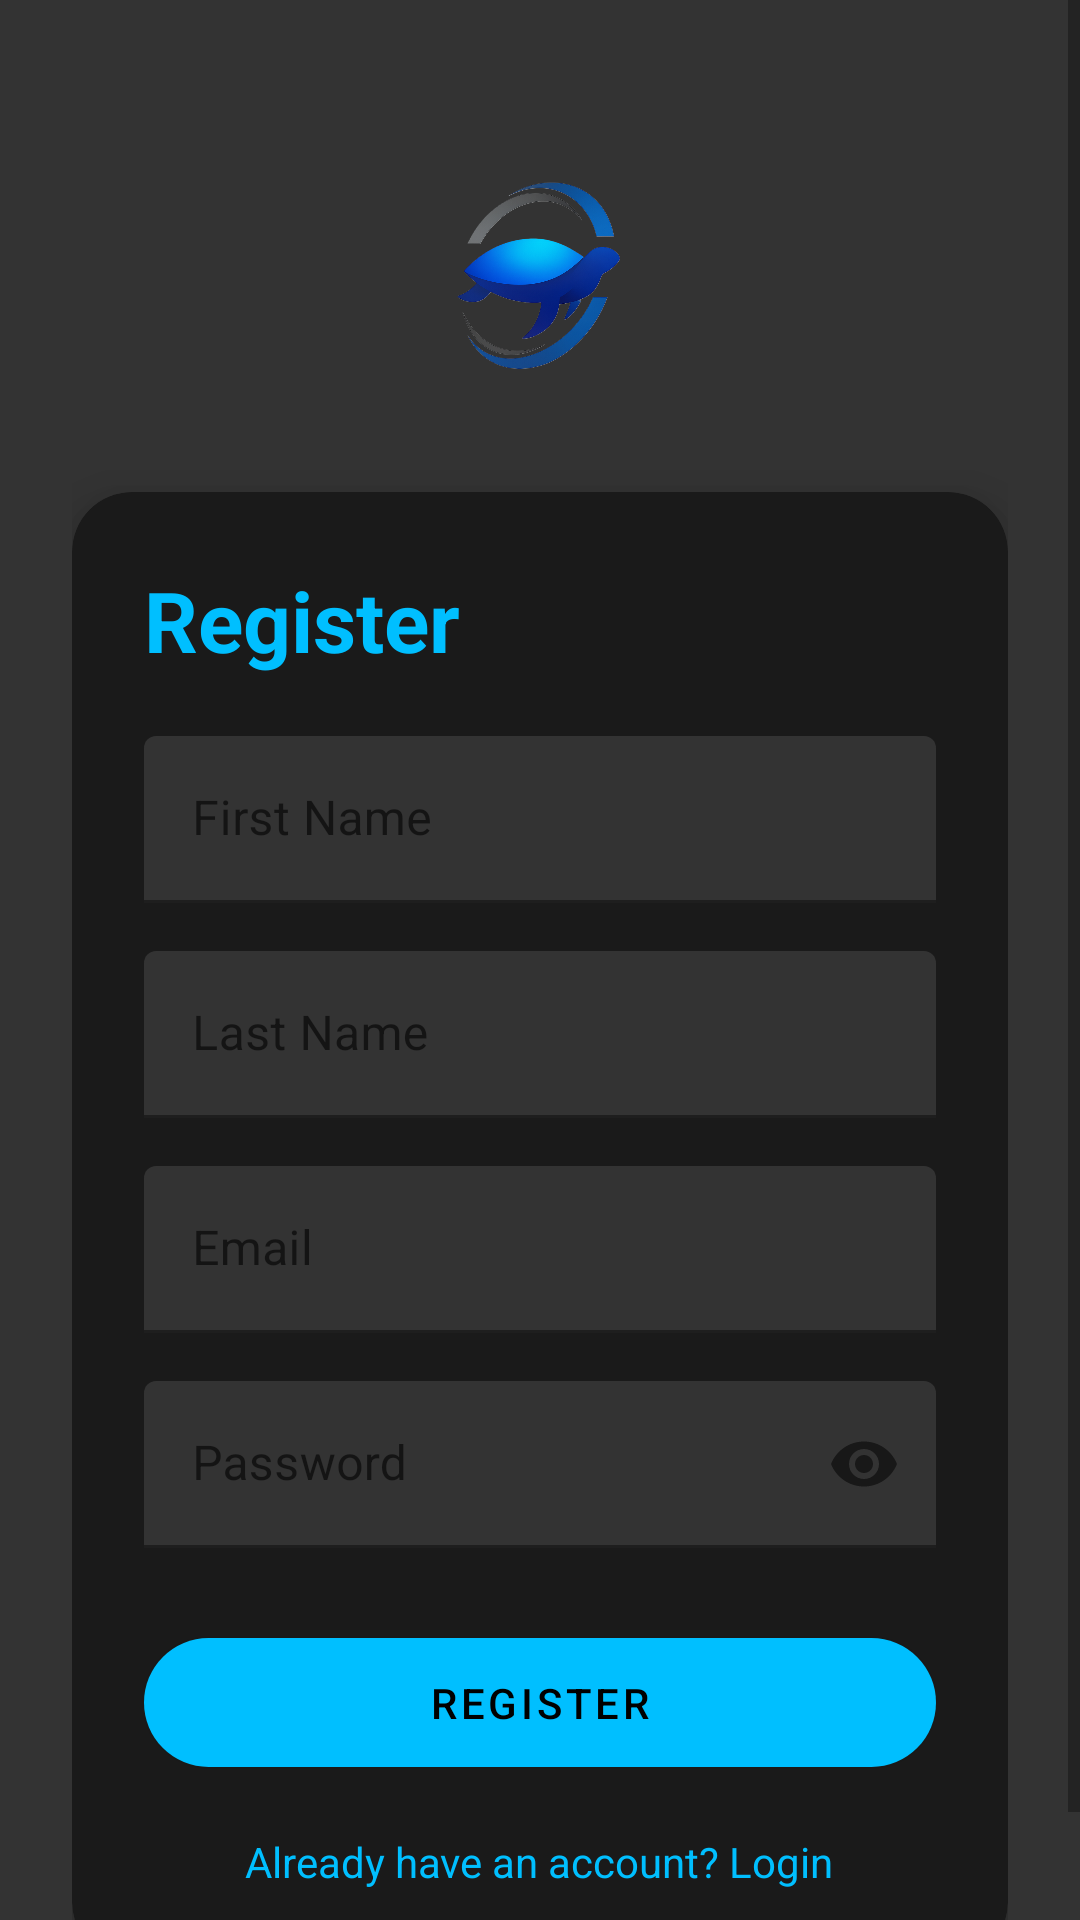

The Android layout XML behind this screen, and the referenced resources:
<!-- AndroidManifest.xml: application theme Theme.NyamatsiApp -->
<!-- res/layout/activity_register.xml -->
<?xml version="1.0" encoding="utf-8"?>
<ScrollView xmlns:android="http://schemas.android.com/apk/res/android"
    xmlns:app="http://schemas.android.com/apk/res-auto"
    android:layout_width="match_parent"
    android:layout_height="match_parent"
    android:background="#333333"
    android:fillViewport="true">

    <LinearLayout
        android:layout_width="match_parent"
        android:layout_height="wrap_content"
        android:orientation="vertical"
        android:padding="24dp">

        
        <ImageView
            android:id="@+id/registerLogo"
            android:layout_width="150dp"
            android:layout_height="100dp"
            android:layout_gravity="center_horizontal"
            android:layout_marginTop="20dp"
            android:layout_marginBottom="20dp"
            android:scaleType="fitCenter"
            android:src="@drawable/nh_logo" />

        
        <com.google.android.material.card.MaterialCardView
            android:layout_width="match_parent"
            android:layout_height="wrap_content"
            app:cardBackgroundColor="#1A1A1A"
            app:cardCornerRadius="20dp"
            app:cardElevation="10dp">

            <LinearLayout
                android:layout_width="match_parent"
                android:layout_height="wrap_content"
                android:orientation="vertical"
                android:padding="24dp">

                
                <TextView
                    android:layout_width="wrap_content"
                    android:layout_height="wrap_content"
                    android:text="Register"
                    android:textColor="#00BFFF"
                    android:textSize="28sp"
                    android:textStyle="bold"
                    android:layout_marginBottom="20dp"/>

                
                <com.google.android.material.textfield.TextInputLayout
                    android:layout_width="match_parent"
                    android:layout_height="wrap_content"
                    android:layout_marginBottom="16dp"
                    app:boxBackgroundColor="#333333"
                    app:boxStrokeColor="#00BFFF"
                    android:hint="First Name">
                    <com.google.android.material.textfield.TextInputEditText
                        android:id="@+id/etFirstName"
                        android:layout_width="match_parent"
                        android:layout_height="wrap_content"
                        android:textColor="#FFFFFF"
                        android:inputType="textPersonName"/>
                </com.google.android.material.textfield.TextInputLayout>

                
                <com.google.android.material.textfield.TextInputLayout
                    android:layout_width="match_parent"
                    android:layout_height="wrap_content"
                    android:layout_marginBottom="16dp"
                    app:boxBackgroundColor="#333333"
                    app:boxStrokeColor="#00BFFF"
                    android:hint="Last Name">
                    <com.google.android.material.textfield.TextInputEditText
                        android:id="@+id/etLastName"
                        android:layout_width="match_parent"
                        android:layout_height="wrap_content"
                        android:textColor="#FFFFFF"
                        android:inputType="textPersonName"/>
                </com.google.android.material.textfield.TextInputLayout>

                
                <com.google.android.material.textfield.TextInputLayout
                    android:layout_width="match_parent"
                    android:layout_height="wrap_content"
                    android:layout_marginBottom="16dp"
                    app:boxBackgroundColor="#333333"
                    app:boxStrokeColor="#00BFFF"
                    android:hint="Email">
                    <com.google.android.material.textfield.TextInputEditText
                        android:id="@+id/etRegEmail"
                        android:layout_width="match_parent"
                        android:layout_height="wrap_content"
                        android:textColor="#FFFFFF"
                        android:inputType="textEmailAddress"/>
                </com.google.android.material.textfield.TextInputLayout>

                
                <com.google.android.material.textfield.TextInputLayout
                    android:layout_width="match_parent"
                    android:layout_height="wrap_content"
                    android:layout_marginBottom="24dp"
                    app:boxBackgroundColor="#333333"
                    app:boxStrokeColor="#00BFFF"
                    app:passwordToggleEnabled="true"
                    android:hint="Password">
                    <com.google.android.material.textfield.TextInputEditText
                        android:id="@+id/etRegPassword"
                        android:layout_width="match_parent"
                        android:layout_height="wrap_content"
                        android:textColor="#FFFFFF"
                        android:inputType="textPassword"/>
                </com.google.android.material.textfield.TextInputLayout>

                
                <com.google.android.material.button.MaterialButton
                    android:id="@+id/btnRegister"
                    android:layout_width="match_parent"
                    android:layout_height="55dp"
                    android:text="Register"
                    android:textColor="#000000"
                    app:backgroundTint="#00BFFF"
                    app:cornerRadius="25dp"/>

                
                <TextView
                    android:id="@+id/tvGoToLogin"
                    android:layout_width="wrap_content"
                    android:layout_height="wrap_content"
                    android:text="Already have an account? Login"
                    android:textColor="#00BFFF"
                    android:layout_gravity="center_horizontal"
                    android:layout_marginTop="16dp"/>
            </LinearLayout>
        </com.google.android.material.card.MaterialCardView>
    </LinearLayout>
</ScrollView>
<!-- resources referenced by this layout -->
<resources>
  <!-- drawable nh_logo: png bitmap (drawable, 278523 bytes) -->
  <style name="Theme.NyamatsiApp" parent="Theme.MaterialComponents.DayNight.NoActionBar">
  
          
          <item name="colorPrimary">@color/primary_cyan</item>
          <item name="colorPrimaryVariant">@color/dark_grey</item>
          <item name="colorOnPrimary">@color/black</item>
  
          
          <item name="colorSecondary">@color/primary_cyan</item>
          <item name="colorSecondaryVariant">@color/dark_grey</item>
          <item name="colorOnSecondary">@color/black</item>
  
          
          <item name="android:statusBarColor" tools:targetApi="l">@color/dark_grey</item>
      </style>
  <color name="primary_cyan">#00BFFF</color>
  <color name="dark_grey">#333333</color>
  <color name="black">#FF000000</color>
</resources>
